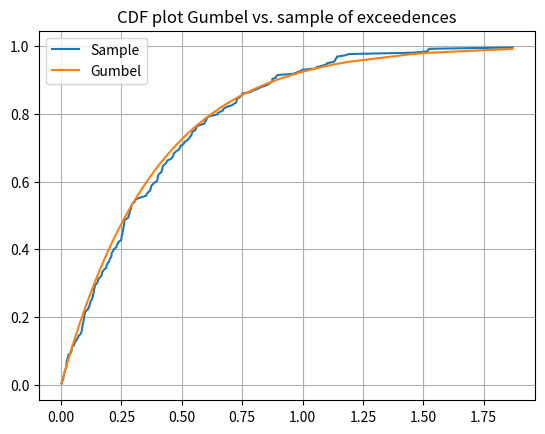

This figure's Python source:
import numpy as np
import random
import matplotlib.pyplot as plt
from scipy.optimize import curve_fit
#Last part of Chapter 5:
#Generate 10,000 standard normal draws
#Take exceedances over 2; show number and average exceedance
#Display CDF plot of GPD (Gumbel, xi=0) versus the random sample
#Fit empirical to best GPD (not necessarily Gumbel) and display xi and beta.
threshold=2
n=10000
random.seed(314159)

#Using this random number generator
#because we can control the seed
sample=[]
for i in range(n):
    sample.append(random.gauss(0,1))
    
exceeds=[s-threshold for s in sample if s>threshold]

numex=len(exceeds)
avex=np.mean(exceeds)

print('Number of exceedances over {0}: {1}'.format(threshold,numex))
print('Average exceedance:',avex)

#Maximum likelihood function 5.67 with these values
maxlike=-numex*(np.log(avex)+1)
print('Maximum likelihood function at beta,number:',maxlike)

#Show the CDF plot
#x's are sorted values of the exceedances
xsample=np.sort(exceeds)
ysample=[(i+1)/(numex+1) for i in range(numex)]
ygumbel=[1-np.exp(-x/avex) for x in xsample]

plt.plot(xsample,ysample,label='Sample')
plt.plot(xsample,ygumbel,label='Gumbel')

plt.grid()
plt.legend()
plt.title('CDF plot Gumbel vs. sample of exceedences')
plt.show

#Find best fit of parameters beta and xi
def GPD(x,xi,beta):
    #Cumulative Generalized Pareto distribution
    #function is 1-(1+xi*x/beta)^(-1/xi)
    if beta==0:
        b=1
    else: #Don't let there be a negative number
          #raised to a power
        b=abs(1+xi*x/beta)
    if xi==0:
        gpdcdf=1
    else:
        gpdcdf=1-b**(-1/xi)
    return(gpdcdf)

argopt,argc=curve_fit(GPD,xsample,ysample)

print("Optimal xi:",argopt[0])
print("Optimal beta:",argopt[1])
